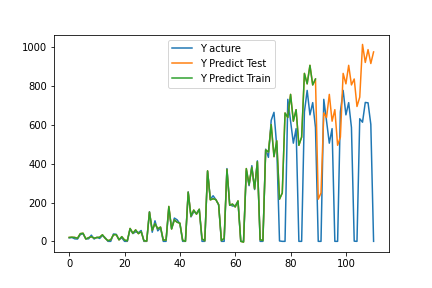

The data file committed next to this chart (first rows):
, pred, act
0, 20.15, 18.0
1, 21.14, 20.0
2, 20.14, 13.0
3, 15.87, 12.0
4, 39.72, 35.0
5, 41.85, 39.0
6, 12.31, 13.0
7, 18.92, 13.0
8, 23.99, 32.0
9, 16.42, 12.0
10, 19.62, 21.0
11, 21.24, 15.0
12, 33.93, 30.0
13, 15.57, 19.0
14, 3.672, 0.0
15, 7.85, 0.0
16, 33.9, 38.0
17, 34.44, 36.0
18, 7.678, 9.0
19, 24.22, 18.0
20, 6.668, 0.0
21, 3.261, 0.0
22, 66.47, 65.0
23, 41.6, 40.0
24, 59.18, 49.0
25, 39.64, 45.0
26, 50.15, 56
27, 3.367, 0.0
28, 1.452, 0.0
29, 150.7, 153.0
30, 57.25, 47.0
31, 91.05, 106.0
32, 64.72, 54.0
33, 73.8, 70.0
34, 6.446, 0.0
35, 7.071, 0.0
36, 179.9, 172.0
37, 63.75, 65.0
38, 111, 120.0
39, 98.42, 111.0
40, 93.68, 91.0
41, 5.465, 0.0
42, 0.07625, 0.0
43, 253.2, 255.0
44, 129.8, 126.0
45, 161.4, 152.0
46, 139.8, 145.0
47, 165.4, 165.0
48, 12.95, 0.0
49, 3.006, 0.0
50, 363.5, 361.0
51, 213.7, 217.0
52, 219.7, 235.0
53, 215.2, 215
54, 189.3, 188.0
55, 4.207, 0.0
56, 15.64, 0.0
57, 370.9, 375.0
58, 185.7, 191.0
59, 192.1, 182.0
... 51 more rows
